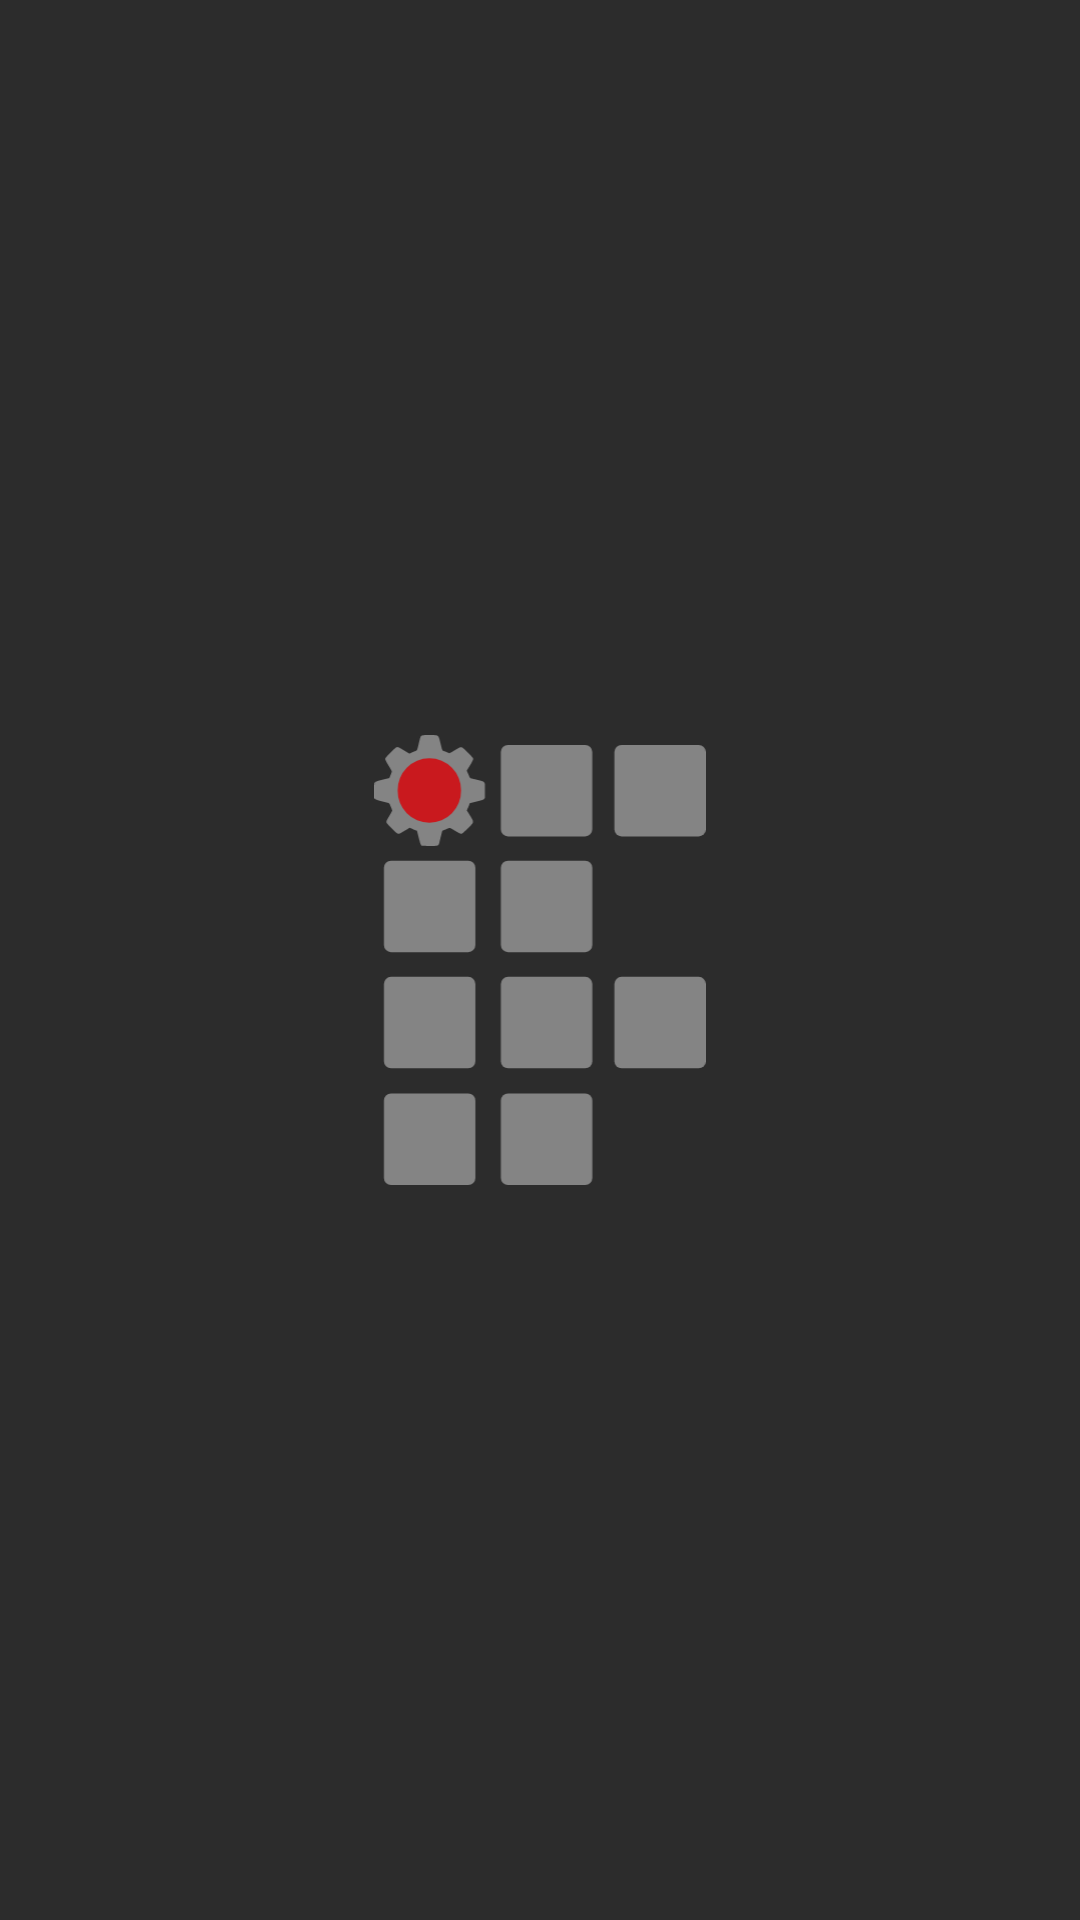

Layout XML and referenced resources for this Android screen:
<!-- AndroidManifest.xml: application theme Theme.IFToolsPrototipo -->
<!-- res/layout/activity_splash.xml -->
<?xml version="1.0" encoding="utf-8"?>
<RelativeLayout xmlns:android="http://schemas.android.com/apk/res/android"
    xmlns:app="http://schemas.android.com/apk/res-auto"
    xmlns:tools="http://schemas.android.com/tools"
    android:id="@+id/main"
    android:background="@color/dark"
    android:layout_width="match_parent"
    android:layout_height="match_parent"
    tools:context=".SplashActivity">

    <ImageView
        android:layout_width="150dp"
        android:layout_height="150dp"
        android:src="@drawable/toolsif"
        android:layout_centerInParent="true" />

</RelativeLayout>
<!-- resources referenced by this layout -->
<resources>
  <color name="dark">#2C2C2C</color>
  <!-- drawable toolsif: vector/xml drawable (drawable, 6598 chars, omitted) -->
  <style name="Theme.IFToolsPrototipo" parent="Base.Theme.IFToolsPrototipo" />
  <style name="Base.Theme.IFToolsPrototipo" parent="Theme.Material3.Light.NoActionBar">
          
          <item name="colorPrimary">@color/dark</item>
          <item name="android:forceDarkAllowed" tools:targetApi="Q">false</item>
      </style>
</resources>
